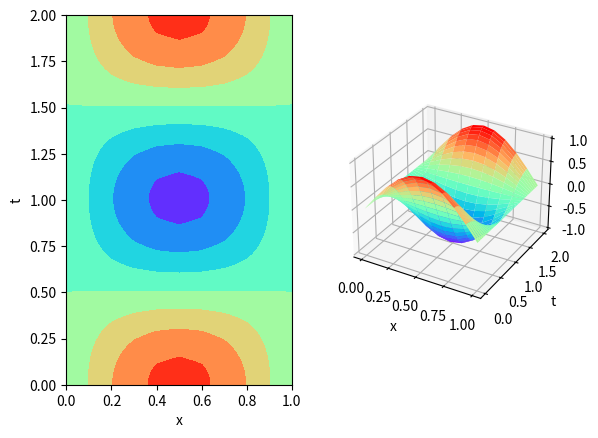

This chart was generated by the following Python code:
#!/usr/bin/env python
# -*- coding: utf-8 -*-
# @File  : EX6.7.py
# [redacted]
# @Date  : 2020/1/14
# @Desc  : EX6.7.py 用途：
# @license : Copyright(C), 中南大学 and 致力科技
# @Contact : [email redacted]; [email redacted]

import numpy as np
import matplotlib.pyplot as plt
from mpl_toolkits.mplot3d import Axes3D
from numpy.linalg import solve

if __name__ == '__main__':
    L = 1
    T = 2
    a = 1
    M = 200

    dt = T / M
    N = 10
    dx = L / N
    alpha = a * a * dt * dt / (dx * dx)

    # 初始条件
    x = []
    u = np.zeros((N + 1, M + 1))
    for xi in range(N + 1):
        x.append(xi * dx)
        u[xi, 0] = np.sin(np.pi * xi * dx)
        u[xi, 1] = u[xi, 0] + dt * 0

    # 向前差分
    time = [0, dt]
    for k in range(2, M + 1):
        u[0, k] = 0
        u[-1, k] = 0
        for i in range(1, N):
            u[i, k] = alpha * u[i - 1, k - 1] + (2 - 2 * alpha) * u[i, k - 1] + alpha * u[i + 1, k - 1] - u[i, k - 2]
        time.append(k * dt)

    X, Y = np.meshgrid(x, time)

    fig = plt.figure()
    ax1 = fig.add_subplot(121)
    ax1.contourf(X, Y, u.T, cmap=plt.get_cmap('rainbow'))
    ax1.set_xlabel("x")
    ax1.set_ylabel("t")

    ax2 = fig.add_subplot(122, projection='3d')
    ax2.plot_surface(X, Y, u.T, cmap=plt.get_cmap('rainbow'))
    ax2.set_xlabel("x")
    ax2.set_ylabel("t")

    plt.show()
    pass
